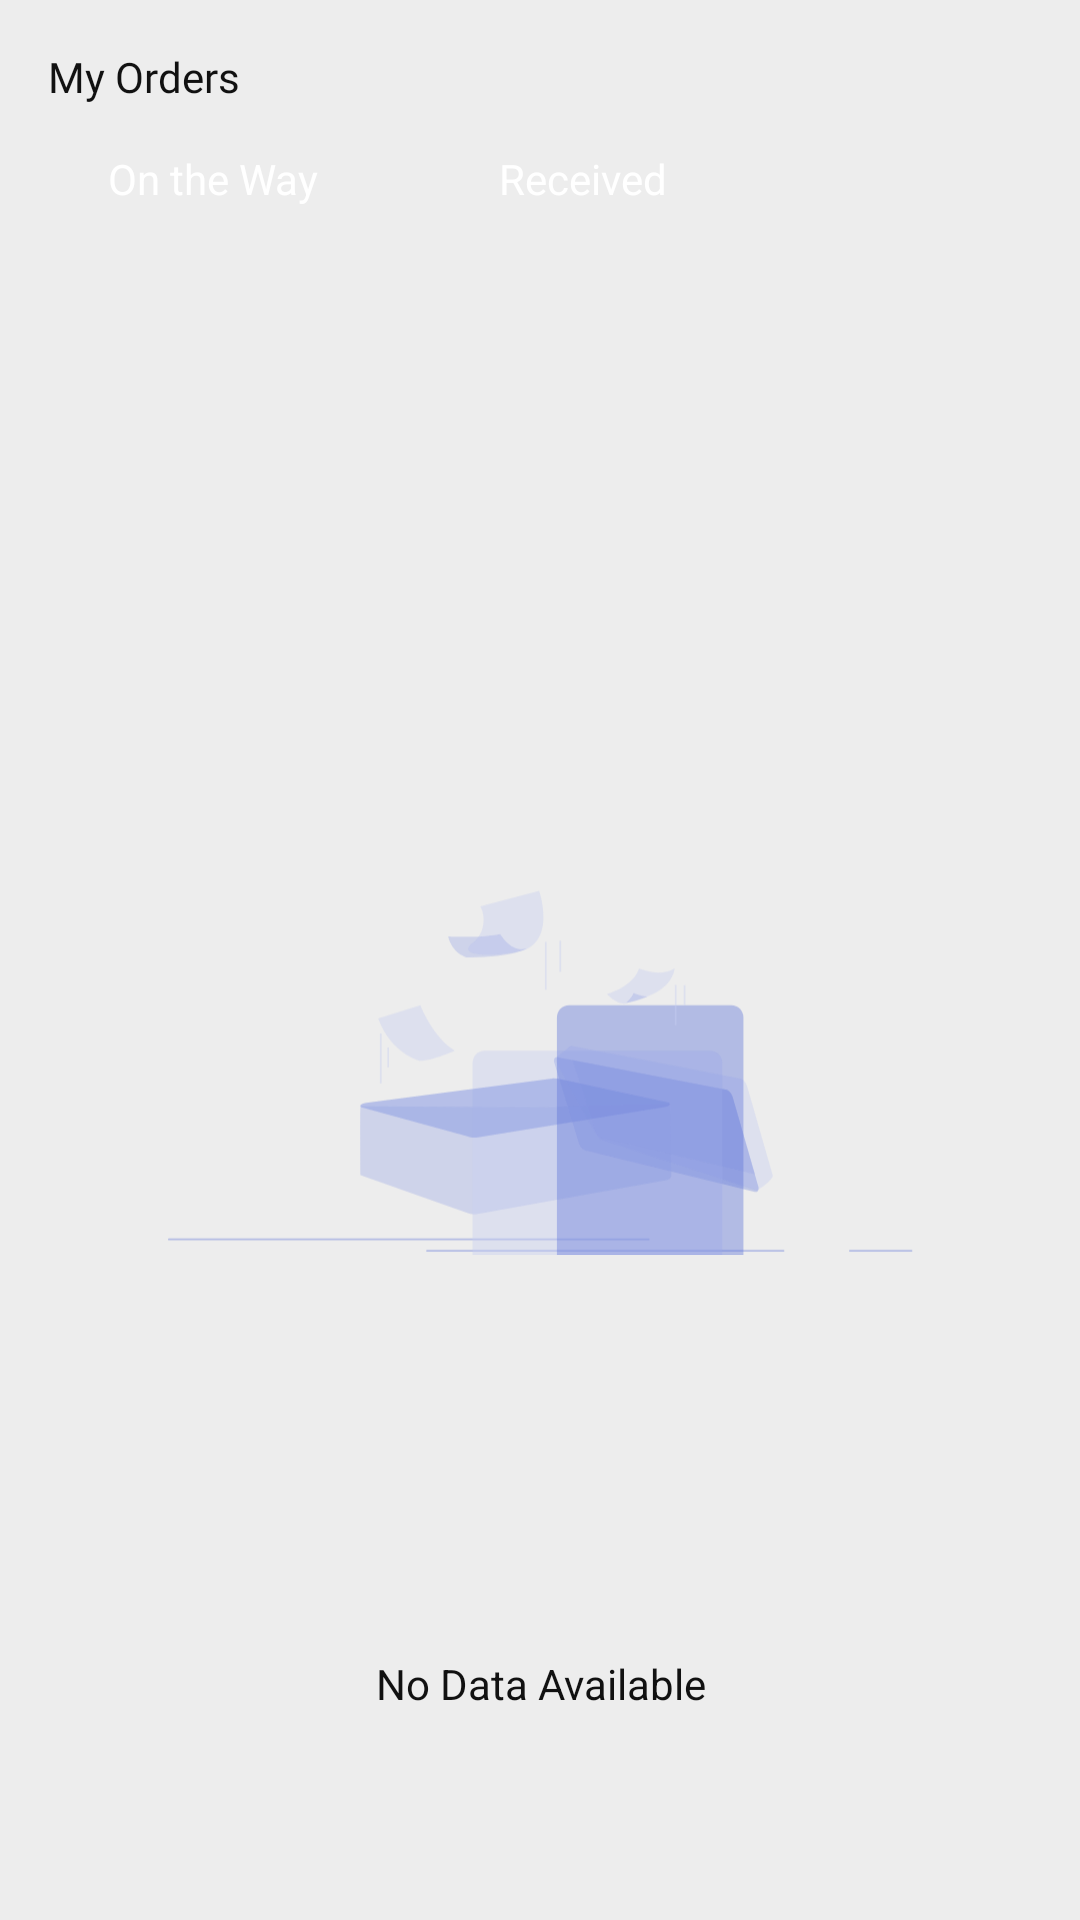

Here is an Android app screen rendered from its layout file. Give the layout XML and the strings, colors and styles it references.
<!-- AndroidManifest.xml: application theme Theme.Ebazarin -->
<!-- res/layout/fragment_order_history.xml -->
<?xml version="1.0" encoding="utf-8"?>
<androidx.constraintlayout.widget.ConstraintLayout xmlns:android="http://schemas.android.com/apk/res/android"
    xmlns:tools="http://schemas.android.com/tools"
    android:layout_width="match_parent"
    android:layout_height="match_parent"
    xmlns:app="http://schemas.android.com/apk/res-auto"
    android:background="@color/greyLight"
    tools:context=".Fragment.Home.OrderHistory">

    <androidx.constraintlayout.widget.ConstraintLayout
        android:id="@+id/noDataAvailable"
        android:layout_width="match_parent"
        android:layout_height="0dp"
        app:layout_constraintBottom_toBottomOf="parent"
        app:layout_constraintTop_toBottomOf="@+id/linearLayout5">

        <ImageView
            android:id="@+id/imageView5"
            android:layout_width="250dp"
            android:layout_height="250dp"
            android:src="@drawable/nodata"
            app:layout_constraintBottom_toBottomOf="parent"
            app:layout_constraintEnd_toEndOf="parent"
            app:layout_constraintStart_toStartOf="parent"
            app:layout_constraintTop_toTopOf="parent" />

        <TextView
            android:id="@+id/tvNoProductMsg"
            android:layout_width="match_parent"
            android:layout_height="wrap_content"
            android:layout_margin="20dp"
            android:text="No Data Available"
            android:textAlignment="center"
            android:textColor="@color/black1"
            app:layout_constraintBottom_toBottomOf="parent"
            app:layout_constraintEnd_toEndOf="parent"
            app:layout_constraintStart_toStartOf="parent"
            app:layout_constraintTop_toBottomOf="@+id/imageView5" />

    </androidx.constraintlayout.widget.ConstraintLayout>

    <TextView
        android:id="@+id/textView6"
        android:layout_width="wrap_content"
        android:layout_height="wrap_content"
        android:fontFamily="@font/poppins_sb"
        android:text="My Orders"
        android:layout_margin="16dp"
        android:textColor="@color/black1"
        app:layout_constraintStart_toStartOf="parent"
        app:layout_constraintTop_toTopOf="parent" />

    <LinearLayout
        android:id="@+id/linearLayout5"
        android:layout_width="match_parent"
        android:layout_height="wrap_content"
        android:layout_marginLeft="16dp"
        android:layout_marginRight="16dp"
        android:layout_marginTop="10dp"
        app:layout_constraintEnd_toEndOf="parent"
        app:layout_constraintStart_toStartOf="parent"
        app:layout_constraintTop_toBottomOf="@+id/textView6"
        app:layout_goneMarginTop="10dp">

        <TextView
            android:id="@+id/btnOntheWay"
            android:layout_width="wrap_content"
            android:layout_height="wrap_content"
            android:background="@drawable/card_background"
            android:backgroundTint="@color/primary"
            android:paddingLeft="20dp"
            android:paddingTop="5dp"
            android:paddingRight="20dp"
            android:paddingBottom="5dp"
            android:text="On the Way"
            android:textColor="@color/white" />

        <TextView
            android:id="@+id/btnDelivered"
            android:layout_width="wrap_content"
            android:layout_height="wrap_content"
            android:layout_marginLeft="20dp"
            android:background="@drawable/card_background"
            android:backgroundTint="@color/grey"
            android:paddingLeft="20dp"
            android:paddingTop="5dp"
            android:paddingRight="20dp"
            android:paddingBottom="5dp"
            android:text="Received"
            android:textColor="@color/white" />
    </LinearLayout>

    <androidx.recyclerview.widget.RecyclerView
        android:id="@+id/recyclerView"
        android:layout_width="match_parent"
        android:layout_height="0dp"
        android:layout_margin="16dp"
        app:layout_constraintBottom_toBottomOf="parent"
        app:layout_constraintTop_toBottomOf="@+id/linearLayout5"
        tools:layout_editor_absoluteX="16dp" />

</androidx.constraintlayout.widget.ConstraintLayout>
<!-- resources referenced by this layout -->
<resources>
  <color name="black1">#111111</color>
  <color name="grey">#808080</color>
  <color name="greyLight">#EDEDED</color>
  <color name="primary">#FF7F00</color>
  <color name="white">#FFFFFFFF</color>
  <!-- drawable nodata: vector/xml drawable (drawable, 8726 chars, omitted) -->
  <style name="Theme.Ebazarin" parent="Theme.Design.NoActionBar">
          
          <item name="colorPrimary">@color/purple_500</item>
          <item name="colorPrimaryVariant">@color/purple_700</item>
          <item name="colorOnPrimary">@color/white</item>
          
          <item name="colorSecondary">@color/teal_200</item>
          <item name="colorSecondaryVariant">@color/teal_700</item>
          <item name="colorOnSecondary">@color/black</item>
          
          <item name="android:statusBarColor">?attr/colorPrimaryVariant</item>
          
      </style>
  <color name="purple_500">#FF7F00</color>
  <color name="purple_700">#FF7F00</color>
  <color name="teal_200">#FF7F00</color>
  <color name="teal_700">#FF7F00</color>
  <color name="black">#FF000000</color>
</resources>
